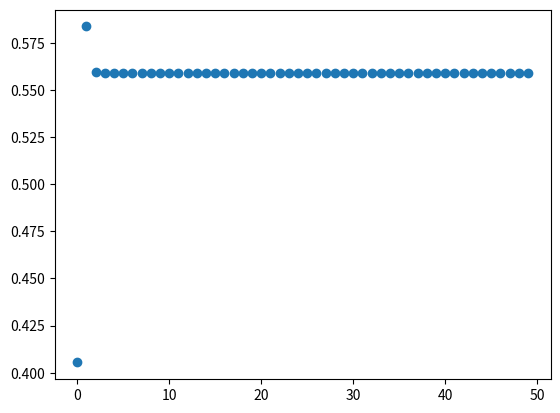

Write Python code to recreate this figure.
#!/usr/bin/python3
from math import exp, log, e
import sys
import matplotlib.pyplot as plt


# Function to consider
def f(x):
    return e**x-x-4
    #return log(0.5*x+1)**2

# Derivative of the function
def df(x):
    return e**x-1
    #return (log(1+0.5*x))/(1+0.5*x)
# Starting guess
x=1.5

# exactly root
x_ect = 6.093651116281923e-16

# lists
x_list = []

# Perform ten steps of the Newton iteration
n=50
for i in range(n):
    x_list.append(log(x))
    # Take Newton step
    fv=f(x)
    print(i,x,fv)
    x-=fv/df(x)

# Print solution on the final iteration
#print(n,x,f(x))

plt.scatter([range(n)], x_list)
plt.show()
